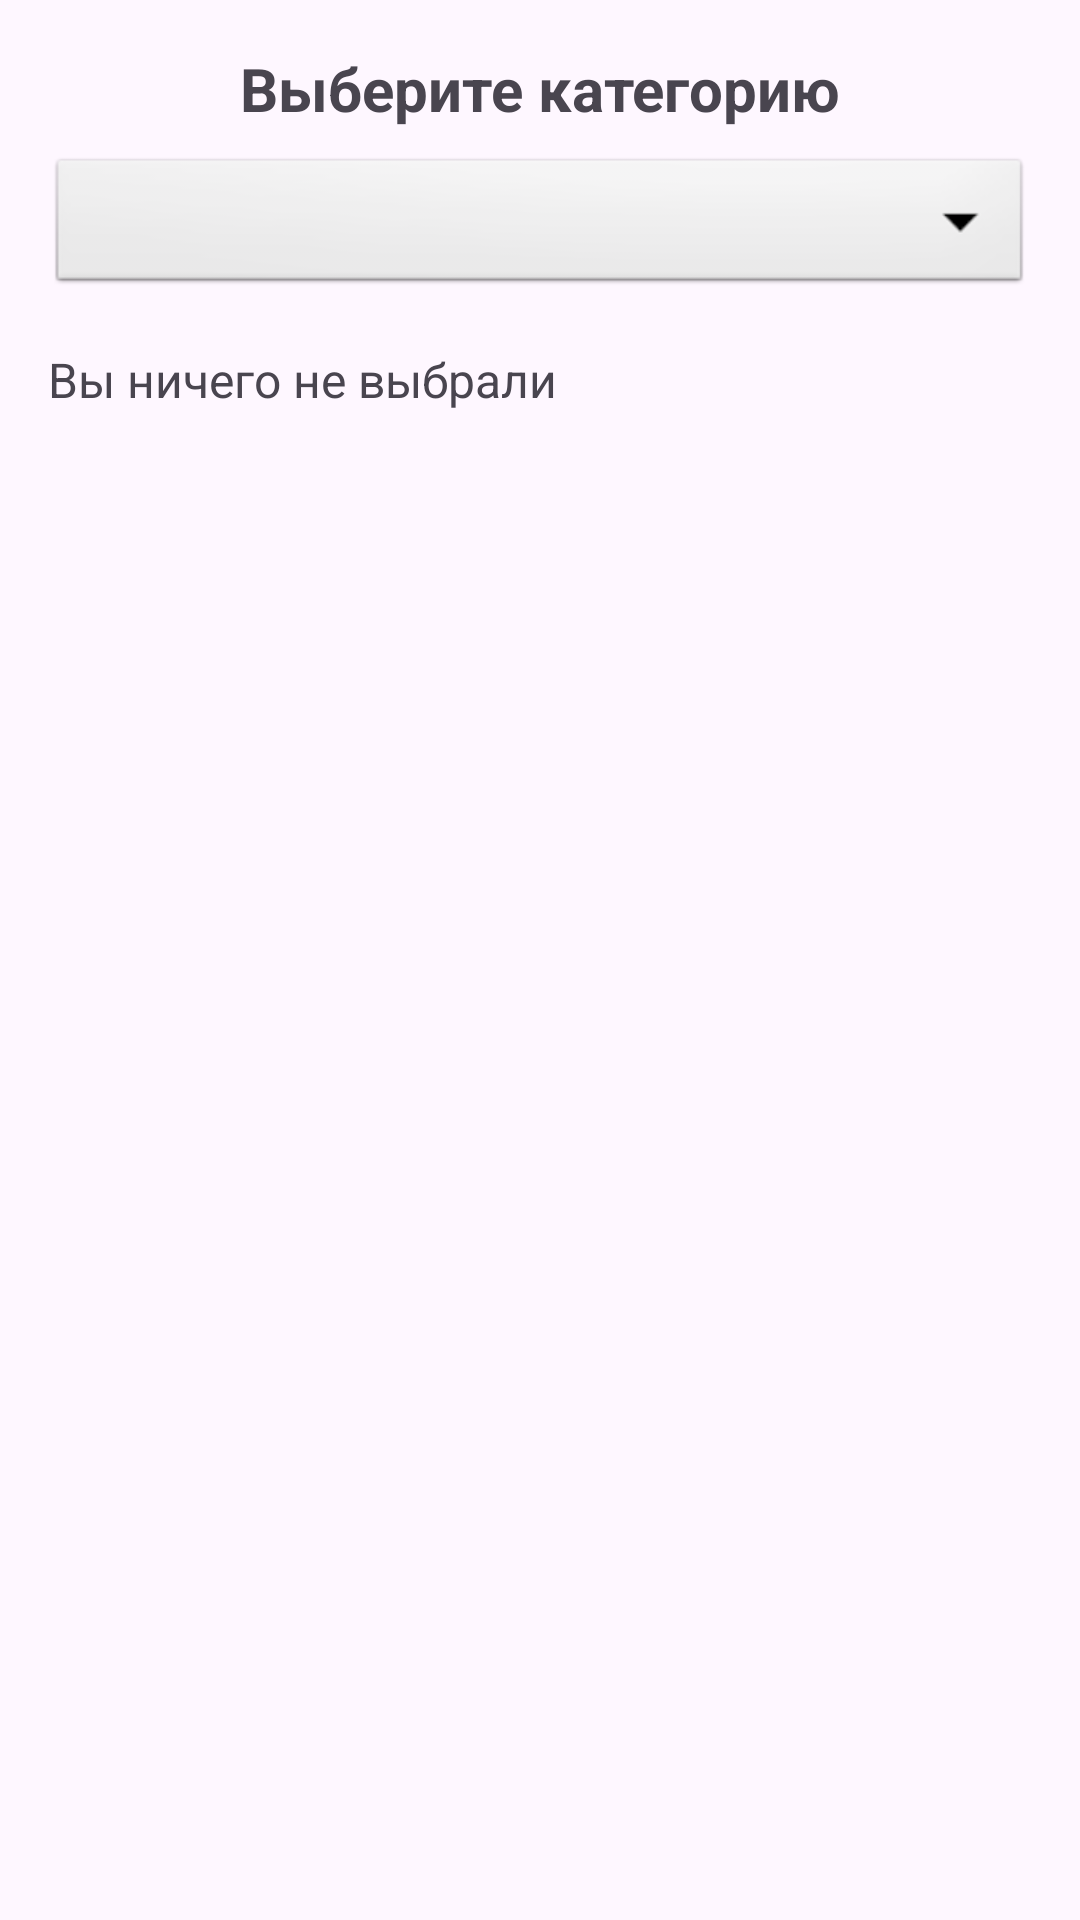

Android layout source for this screen:
<!-- AndroidManifest.xml: application theme Theme.Mobilk4 -->
<!-- res/layout/activity_spinner.xml -->
<?xml version="1.0" encoding="utf-8"?>
<LinearLayout xmlns:android="http://schemas.android.com/apk/res/android"
    android:layout_width="match_parent"
    android:layout_height="match_parent"
    android:orientation="vertical"
    android:padding="16dp">

    <TextView
        android:layout_width="wrap_content"
        android:layout_height="wrap_content"
        android:text="Выберите категорию"
        android:textSize="20sp"
        android:textStyle="bold"
        android:layout_gravity="center_horizontal"
        android:paddingBottom="8dp"/>

    <Spinner
        android:id="@+id/spinner"
        android:layout_width="match_parent"
        android:layout_height="wrap_content"
        android:background="@android:drawable/btn_dropdown"
        android:padding="8dp"/>

    <TextView
        android:id="@+id/textViewSelected"
        android:layout_width="wrap_content"
        android:layout_height="wrap_content"
        android:text="Вы ничего не выбрали"
        android:textSize="16sp"
        android:paddingTop="16dp"/>
</LinearLayout>
<!-- resources referenced by this layout -->
<resources>
  <style name="Theme.Mobilk4" parent="Base.Theme.Mobilk4" />
  <style name="Base.Theme.Mobilk4" parent="Theme.Material3.DayNight.NoActionBar">
          
          
      </style>
</resources>
